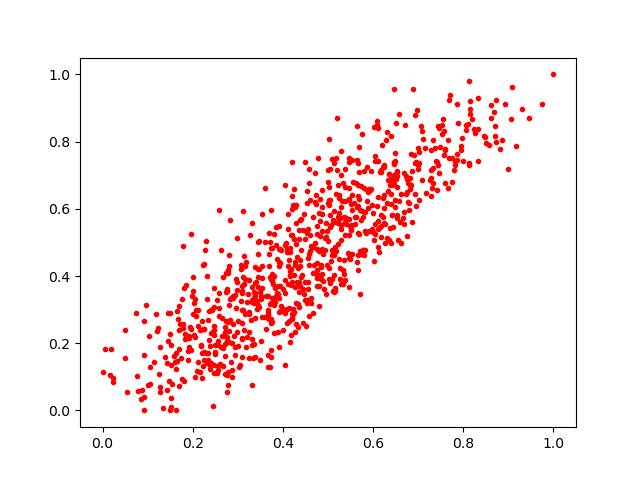

Data behind this chart, as committed beside it:
0.3062841, 0.42190292
0.717, 0.647
0.6128, 0.472
0.4358, 0.3513
0.4164, 0.2046
0.5186, 0.6449
0.3525, 0.2066
0.4371, 0.5665
0.4173, 0.3724
0.4249, 0.2928
0.1814, 0.08727
0.5705, 0.4753
0.3438, 0.4205
0.5223, 0.561
0.5942, 0.6555
0.2888, 0.2573
0.5032, 0.6635
0.6484, 0.7414
0.3356, 0.3352
0.2245, 0.4369
0.1766, 0.09248
0.2194, 0.1927
0.6043, 0.5535
0.4935, 0.5142
0.6113, 0.4871
0.1823, 0.226
0.234, 0.2701
0.3875, 0.3483
0.5175, 0.473
0.8066, 0.8492
0.1872, 0.218
0.4995, 0.6168
0.6522, 0.6989
0.8992, 0.7181
0.621, 0.7232
0.5797, 0.4627
0.2775, 0.4175
0.4794, 0.4026
0.4194, 0.286
0.6767, 0.6197
0.6314, 0.5123
0.08767, 0.06054
0.5615, 0.6776
0.8154, 0.8835
0.4838, 0.4265
0.3735, 0.3896
0.6361, 0.7041
0.4449, 0.3607
0.6023, 0.5075
0.2167, 0.2406
0.6732, 0.6448
0.2541, 0.1106
0.1966, 0.2437
0.4334, 0.247
0.2768, 0.3625
0.3216, 0.345
0.4574, 0.4332
0.6598, 0.5609
0.6217, 0.576
0.295, 0.3904
0.1488, 0.2893
... 783 more rows
